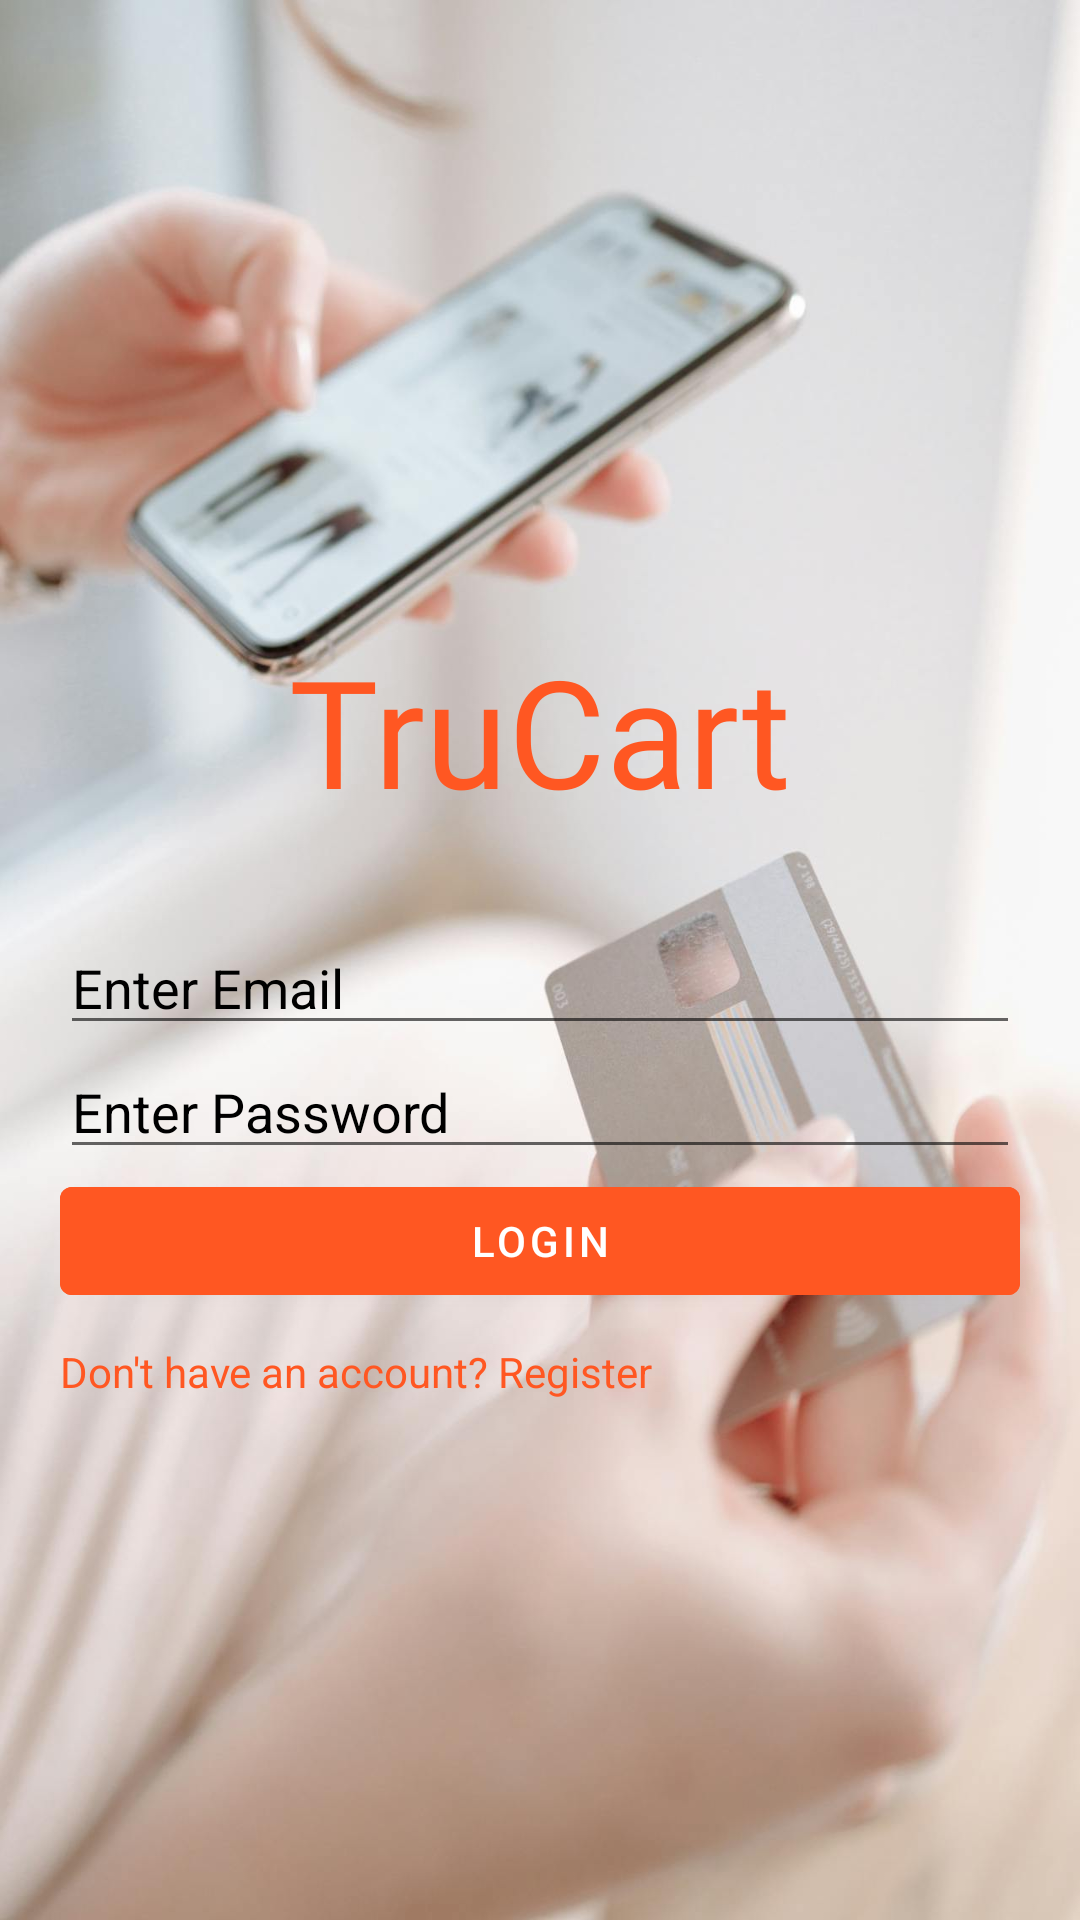

Here is an Android app screen rendered from its layout file. Give the layout XML and the strings, colors and styles it references.
<!-- AndroidManifest.xml: application theme Theme.trucart -->
<!-- res/layout/activity_login.xml -->
<?xml version="1.0" encoding="utf-8"?>
<LinearLayout
    xmlns:android="http://schemas.android.com/apk/res/android"
    android:layout_width="match_parent"
    android:layout_height="match_parent"
    android:padding="20dp"
    android:orientation="vertical"
    android:background="@drawable/login_bg">

    <TextView
        android:layout_width="match_parent"
        android:layout_height="wrap_content"
        android:layout_marginBottom="-210dp"
        android:layout_marginTop="190dp"
        android:text="TruCart"
        android:textColor="@color/orange"
        android:textAlignment="center"
        android:fontFamily="@font/roboto_bold"
        android:textSize="50dp"/>

    <EditText
        android:id="@+id/editEmail"
        android:layout_width="match_parent"
        android:layout_height="wrap_content"
        android:layout_marginTop="240dp"
        android:hint="Enter Email"
        android:inputType="textEmailAddress"
        android:textColorHint="@color/black"/>

    <EditText
        android:id="@+id/editPassword"
        android:layout_width="match_parent"
        android:layout_height="wrap_content"
        android:hint="Enter Password"
        android:inputType="textPassword"
        android:textColorHint="@color/black"/>

    <Button
        android:id="@+id/btnLogin"
        android:layout_width="match_parent"
        android:layout_height="wrap_content"
        android:backgroundTint="@color/orange"
        android:text="Login" />

    <TextView
        android:id="@+id/tvRegister"
        android:layout_width="wrap_content"
        android:layout_height="wrap_content"
        android:text="Don't have an account? Register"
        android:textColor="@color/orange"
        android:paddingTop="10dp"/>
</LinearLayout>
<!-- resources referenced by this layout -->
<resources>
  <color name="black">#FF000000</color>
  <color name="orange">#FF5722</color>
  <!-- drawable login_bg: jpg bitmap (drawable, 77135 bytes) -->
  <style name="Theme.trucart" parent="Theme.MaterialComponents.DayNight.NoActionBar">
          
          <item name="colorPrimary">@color/light_green</item>
          <item name="colorPrimaryVariant">@color/light_green</item>
          <item name="colorOnPrimary">@color/white</item>
          
          <item name="colorSecondary">@color/teal_200</item>
          <item name="colorSecondaryVariant">@color/teal_700</item>
          <item name="colorOnSecondary">@color/black</item>
          
          <item name="android:statusBarColor" tools:targetApi="l">?attr/colorPrimaryVariant</item>
          
      </style>
  <color name="light_green">#D9DFC6</color>
  <color name="white">#FFFFFFFF</color>
  <color name="teal_200">#FF03DAC5</color>
  <color name="teal_700">#FF018786</color>
</resources>
